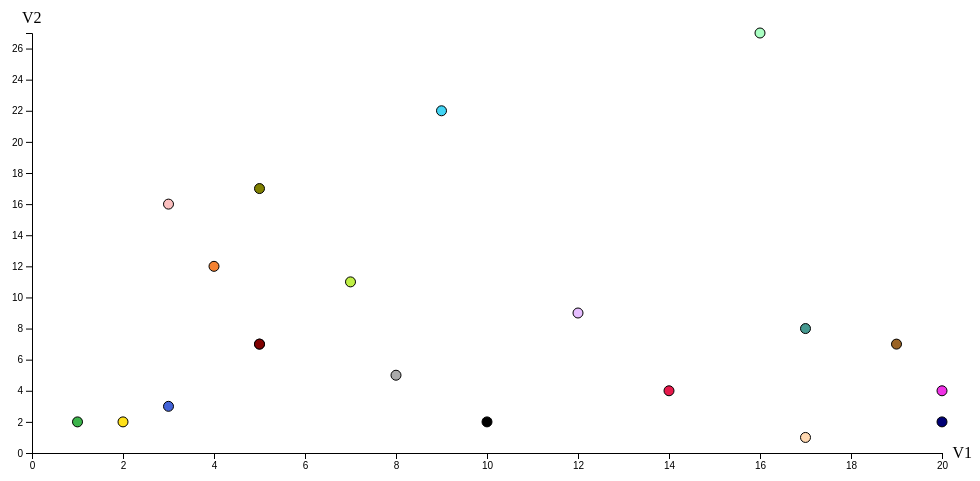
D3 v4 page, settled after 360 driven frames (6 s of simulated time); the page loaded 1 data file(s).


// ── ScatterPlot.js
// set the dimensions and margins of the graph
var margin = {top: 50, right: 30, bottom: 30, left: 60},
    width = 1000 - margin.left - margin.right,
    height = 500 - margin.top - margin.bottom;

// append the svg object to the body of the page
var svg = d3.select("body")
    .append("svg")
    .attr("width", width + margin.left + margin.right)
    .attr("height", height + margin.top + margin.bottom)
    .append("g")
    .attr("transform",
          "translate(" + margin.left + "," + margin.top + ")");

d3.json("data/dati.json",function(error,data){
    
    V1Scale = d3.scaleLinear().domain([0,d3.max(data,function(d){
        return d.v1;})]);

    V2Scale = d3.scaleLinear().domain([0,d3.max(data,function(d){
        return d.v2;})]);

    V3Scale = d3.scaleLinear().domain([0,d3.max(data,function(d){
        return d.v3;})]);
        
    suAsseX = V1Scale;
    suAsseY = V2Scale;
    fuoriBase = V3Scale;

    initPlot(data);    
    
});
function initPlot(data){

    svg.append("g")
    .attr("transform", "translate(0," + height + ")")
    .call(d3.axisBottom().scale(V1Scale.range([0,width])))
    .attr("id","asisX")
    .on("click",changeAxisX);

    svg.append("g")
    .call(d3.axisLeft().scale(V2Scale.range([height,0])))
    .on("click",changeAxisY)
    ;

    svg.append('g')
        .selectAll("dot")
        .data(data)
        .enter()
        .append("circle")
        .attr("cx", function(d){return V1Scale(d.v1)})
        .attr("cy", function(d){return V2Scale(d.v2)})
        .attr("fill",function(d){return d.color})
        .attr("r", 5)
        .attr("id","dot")
        .attr("stroke","black")

    svg.append('text')
        .attr("id","labelY")
        .attr('x', -10)
        .attr('y', -10)
        .attr('class', 'label')
        .text('V2');

    svg.append('text')
        .attr("id","labelX")
        .attr('x', width + 30)
        .attr('y', height + 5 )
        .attr('text-anchor', 'end')
        .attr('class', 'label')
        .text("V1")
}
function changeAxisX(){

    d3.select(this)
    .transition()
    .ease(d3.easeLinear)
    .duration(3000)
    .call(d3.axisBottom().scale(fuoriBase.range([0,width])))
    ;
    
    svg.selectAll("#dot")
        .transition("onCx")
        .ease(d3.easeLinear)
        .duration(3000)
        .attr("cx", function(d){return sceltaFuoriBase(d)})   
        .attr("r", 5)
        .attr("id","dot")
     
        svg.select("#labelX")
        .text(sceltaLabel())
        temp = suAsseX;
        
        suAsseX = fuoriBase;
        fuoriBase = temp;
}

function changeAxisY(){

    d3.select(this)
    .transition()
    .ease(d3.easeLinear)
    .duration(3000)
    .call(d3.axisLeft().scale(fuoriBase.range([height,0])))
    ;
    
    svg.selectAll("#dot")
        .transition("onCy")
        .ease(d3.easeLinear)
        .duration(3000)
        .attr("cy", function(d){return sceltaFuoriBase(d)})
        .attr("r", 5)
        .attr("id","dot")
    
    svg.select("#labelY")
        .text(sceltaLabel())
            
        temp = suAsseY;
        suAsseY = fuoriBase;
        fuoriBase = temp;

        
}

function sceltaFuoriBase(d){
    if(fuoriBase == V1Scale)
        return fuoriBase(d.v1);
    if(fuoriBase == V2Scale)
        return fuoriBase(d.v2);
    if(fuoriBase == V3Scale)
        return fuoriBase(d.v3);
}

function sceltaLabel(){
    if(fuoriBase == V1Scale)
        return "V1";
    if(fuoriBase == V2Scale)
        return "V2";
    if(fuoriBase == V3Scale)
        return "V3";
}





### data: data/dati.json
[
 {
  "v1": 1,
  "v2": 2,
  "v3": 30,
  "color": "#3cb44b"
 },
 {
  "v1": 2,
  "v2": 2,
  "v3": 20,
  "color": "#ffe119"
 },
 {
  "v1": 3,
  "v2": 3,
  "v3": 30,
  "color": "#4363d8"
 },
 {
  "v1": 4,
  "v2": 12,
  "v3": 22,
  "color": "#f58231"
 },
 {
  "v1": 5,
  "v2": 7,
  "v3": 50,
  "color": "#911eb4"
 },
 {
  "v1": 9,
  "v2": 22,
  "v3": 20,
  "color": "#42d4f4"
 },
 {
  "v1": 20,
  "v2": 4,
  "v3": 31,
  "color": "#f032e6"
 },
 {
  "v1": 7,
  "v2": 11,
  "v3": 9,
  "color": "#bfef45"
 },
 "... 12 more items"
]